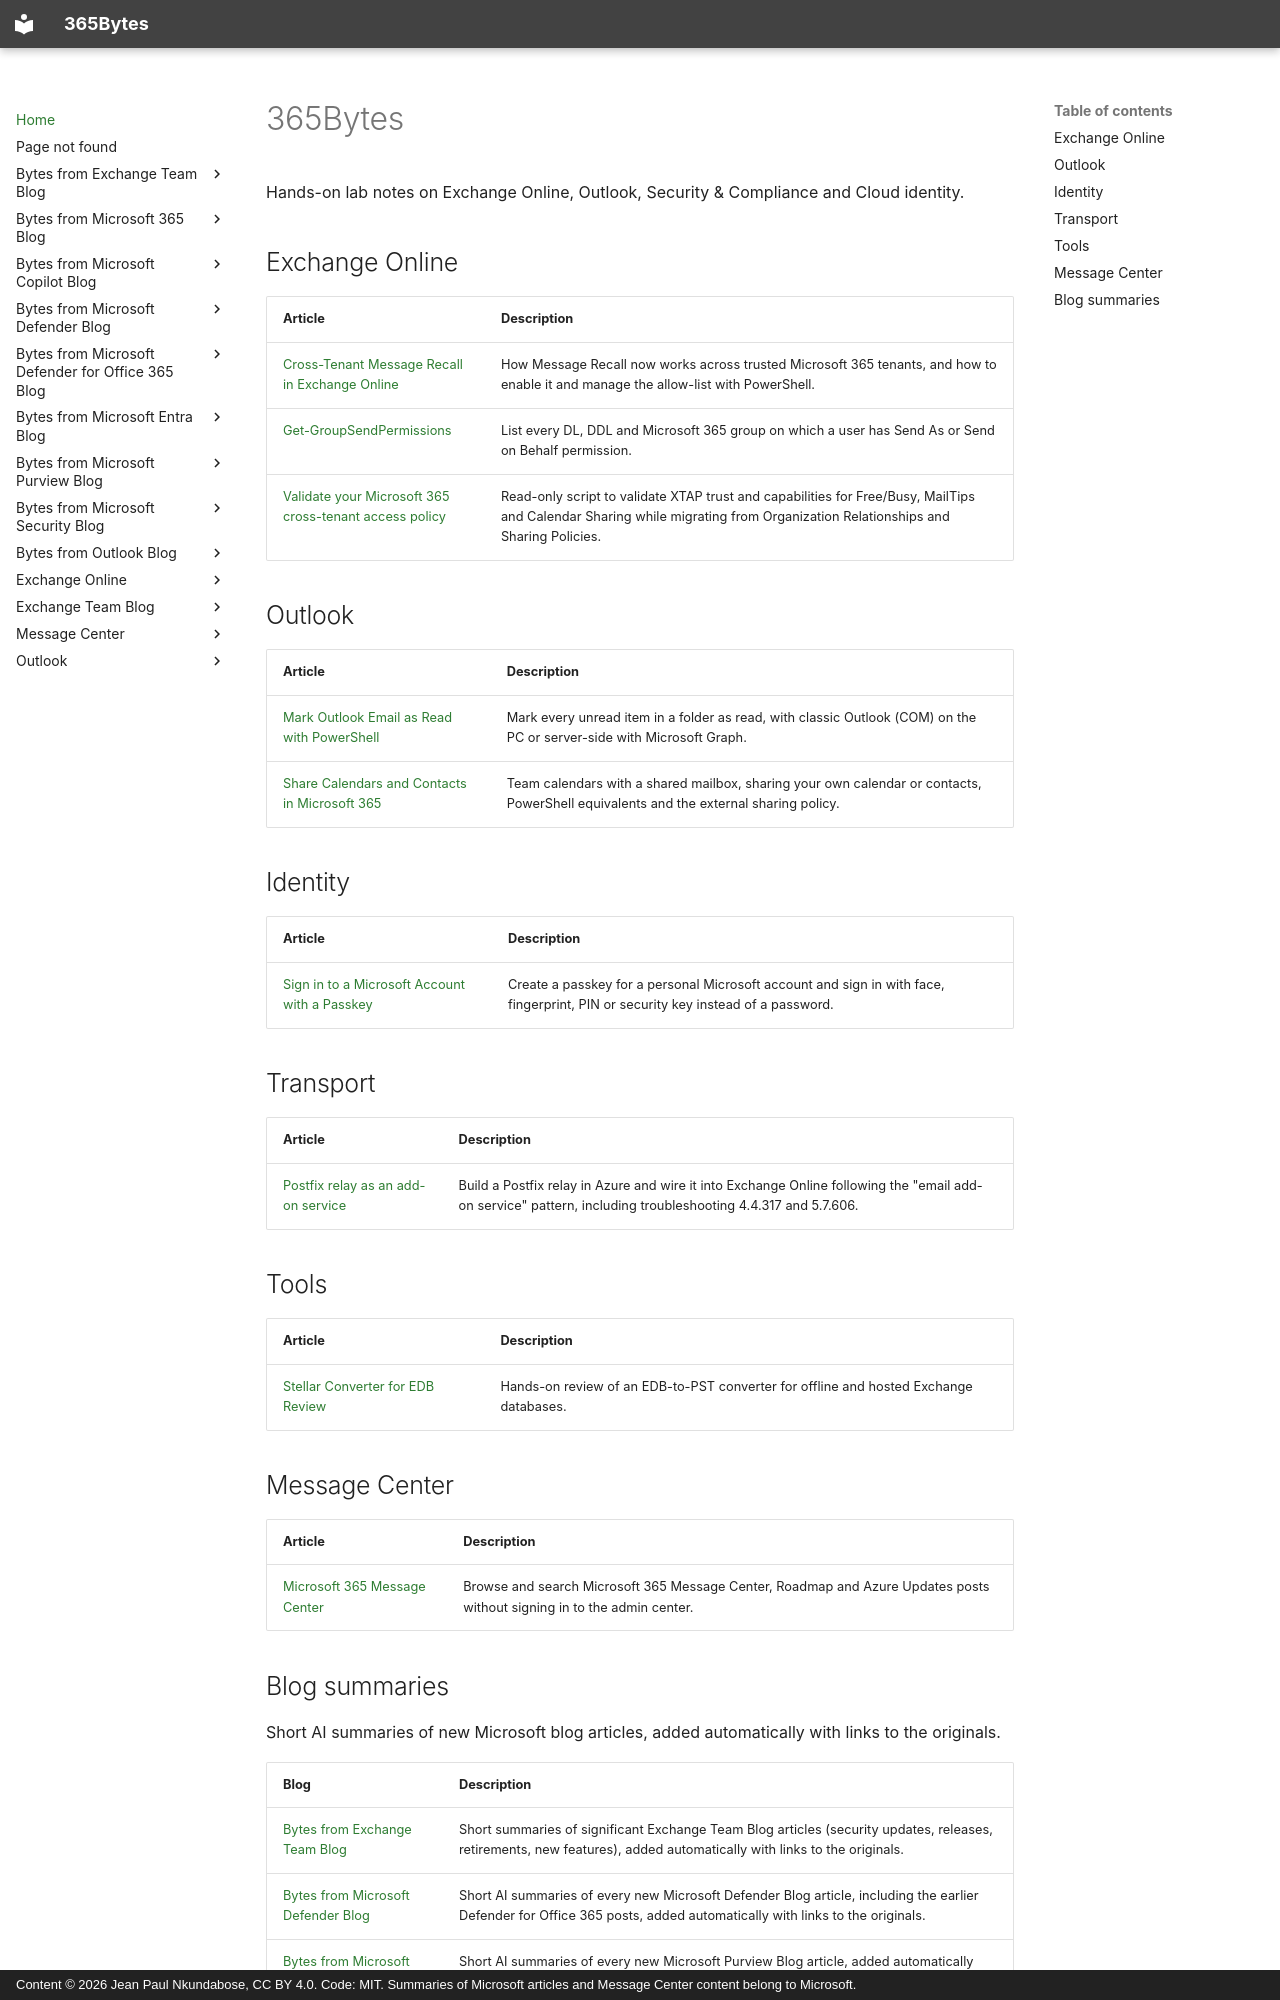

repository: jeanpaulnk/365Bytes · page: index.html · generator: mkdocs · copyright: Content © 2026 Jean Paul Nkundabose, CC BY 4.0. Code: MIT. Summaries of Microsoft articles and Message Center content belong to Microsoft.

---
title: Home
---

# 365Bytes

Hands-on lab notes on Exchange Online, Outlook, Security & Compliance and Cloud identity.

## Exchange Online

| Article | Description |
|---|---|
| [Cross-Tenant Message Recall in Exchange Online](Exchange-Online/Cross-Tenant-Message-Recall.md) | How Message Recall now works across trusted Microsoft 365 tenants, and how to enable it and manage the allow-list with PowerShell. |
| [Get-GroupSendPermissions](Exchange-Online/Get-GroupSendPermissions.md) | List every DL, DDL and Microsoft 365 group on which a user has Send As or Send on Behalf permission. |
| [Validate your Microsoft 365 cross-tenant access policy](Exchange-Online/Test-XtapM365Config.md) | Read-only script to validate XTAP trust and capabilities for Free/Busy, MailTips and Calendar Sharing while migrating from Organization Relationships and Sharing Policies. |

## Outlook

| Article | Description |
|---|---|
| [Mark Outlook Email as Read with PowerShell](Outlook/Mark-Email-As-Read-PowerShell.md) | Mark every unread item in a folder as read, with classic Outlook (COM) on the PC or server-side with Microsoft Graph. |
| [Share Calendars and Contacts in Microsoft 365](Outlook/Share-Calendar-and-Contacts.md) | Team calendars with a shared mailbox, sharing your own calendar or contacts, PowerShell equivalents and the external sharing policy. |

## Identity

| Article | Description |
|---|---|
| [Sign in to a Microsoft Account with a Passkey](Identity/Passkey-Sign-In-Microsoft-Account.md) | Create a passkey for a personal Microsoft account and sign in with face, fingerprint, PIN or security key instead of a password. |

## Transport

| Article | Description |
|---|---|
| [Postfix relay as an add-on service](Transport/Postfix-Relay-Add-On-Service.md) | Build a Postfix relay in Azure and wire it into Exchange Online following the "email add-on service" pattern, including troubleshooting 4.4.317 and 5.7.606. |

## Tools

| Article | Description |
|---|---|
| [Stellar Converter for EDB Review](Tools/Stellar-Converter-for-EDB-Review.md) | Hands-on review of an EDB-to-PST converter for offline and hosted Exchange databases. |

## Message Center

| Article | Description |
|---|---|
| [Microsoft 365 Message Center](Message-Center/index.md) | Browse and search Microsoft 365 Message Center, Roadmap and Azure Updates posts without signing in to the admin center. |
